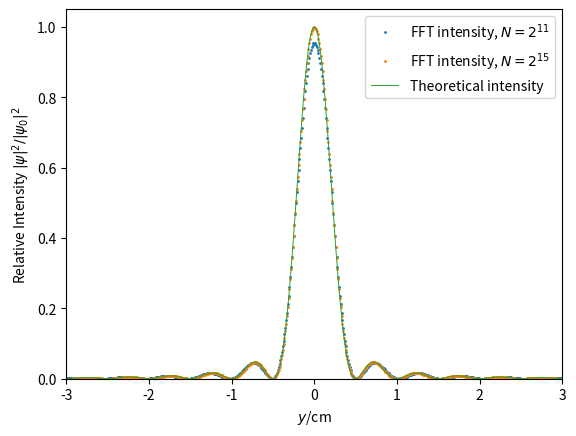
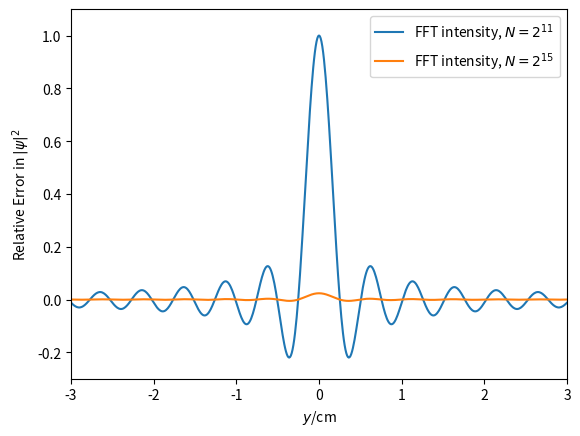
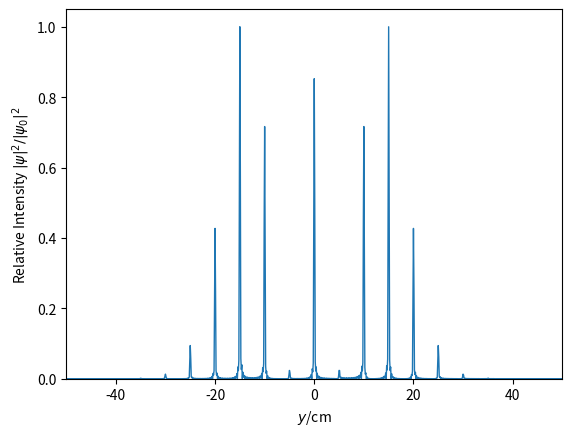
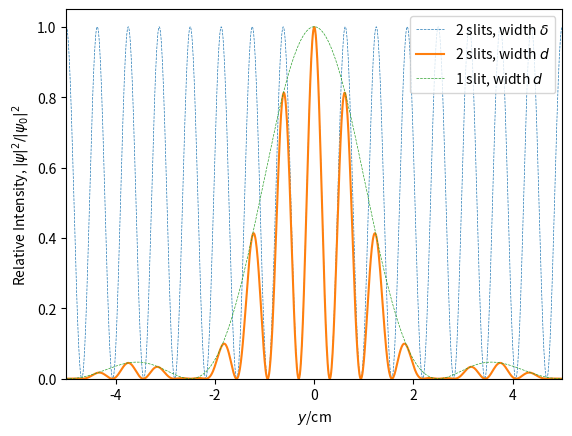
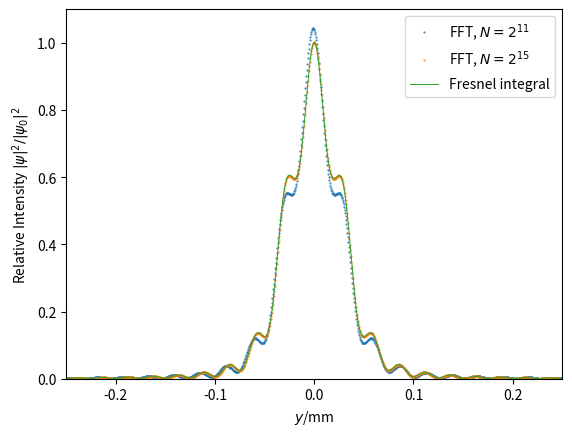
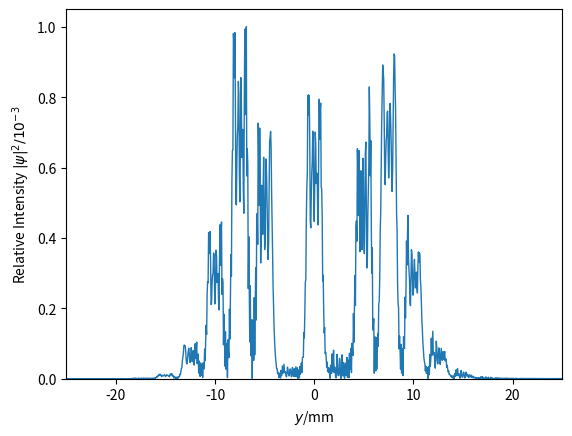

Generate these figures, in order, with matplotlib:
"""
=====================================================
Ex.3A Apply FFT method to obtain diffraction patterns
=====================================================
"""

import numpy as np
import numpy.fft as fft
import matplotlib.pyplot as plt
# units of microns used consistently

# computes the aperture based on the slit width, number of slits and their separation
# x coordinate scaled to match dimensions of Fourier transform by Delta=L/N


def aper(d, N, L, funcA=lambda x, y, z: 1, slits=1, sep=None):
    if sep == None:
        sep = d
    elif sep < d or slits*sep > L or type(slits) != int:
        print('slit dimensions invalid')
        return()
    Delta = (L/N)
    x = np.arange(N)*Delta
    fA = funcA(Delta, N, x)
    A = np.concatenate((np.zeros(int((sep-d)/2/Delta)),
                        np.ones(int(d/Delta)), np.zeros(int((sep-d)/2/Delta))))
    A = (np.tile(A, slits))
    A = np.concatenate((np.zeros(int((N-len(A))/2)), A,
                        np.zeros(N-len(A)-int((N-len(A))/2))))
    return(A*fA)

# computes the intensity on the screen a distance D away from an aperture A
# takes the Fourier transform of A using N samples spaced evenly in L and scales
# output accordingly


def FFT(D, N, L, A, Fres=False):
    Delta = (L/N)
    x = np.arange(N)*Delta
    if Fres:
        # quadratic phase term which becomes significant in the Fresnel regime
        A = A*np.exp(1j*(x-N/2*Delta)**2*np.pi/D/lmda)
    phi = fft.fft(A)/N  # normalising wave function
    j = fft.fftshift(fft.fftfreq(N, Delta))
    powerFFT = np.abs(fft.fftshift(phi))**2
    return(D*lmda*j, powerFFT)


L = 5000
lmda = 0.5

#%%
"""
=================================
§1. Far field (Fraunhofer regime)
=================================

----------------
§1.1 Single slit
----------------
"""
# Single slit case
d = 100  # slit width
D = 10**6  # distance from screen
N = 2**11  # number of FFT bins
[y, powerFFT] = FFT(D, N, L, aper(d, N, L))
N = 2**15  # number of FFT bins
[y1, powerFFT1] = FFT(D, N, L, aper(d, N, L))
# standard result for single slit in Fraunhofer regime


def powerTheory(y): return (d/L)**2*np.sinc(d*y/D/lmda)**2


pwerTheory = powerTheory(y)
plt.figure()
plt.xlim(-3, 3)
plt.ylim(0, 1.05)
plt.plot(y/10000, powerFFT/pwerTheory.max(), '.',
         markersize=2, label=r'FFT intensity, $N=2^{11}$')
plt.plot(y1/10000, powerFFT1/pwerTheory.max(), '.',
         markersize=2, label=r'FFT intensity, $N=2^{15}$')
plt.plot(y/10000, pwerTheory/pwerTheory.max(),
         lw=0.7, label='Theoretical intensity')
plt.xlabel(r'$y$/cm')
plt.ylabel(r'Relative Intensity $|\psi|^{2}/|\psi_0|^{2}$')
plt.legend()
plt.savefig('singleSlit.pdf', format="pdf")

#%%
plt.figure()
plt.xlim(-3, 3)
plt.ylim(-0.3, 1.1)

# find and plot errors in the FFT result compared to theoretical result
plt.plot(y/10000, (pwerTheory-powerFFT)/(pwerTheory-powerFFT).max(),
         '-', label=r'FFT intensity, $N=2^{11}$')
plt.plot(y1/10000, (powerTheory(y1)-powerFFT1)/(pwerTheory -
                                                powerFFT).max(), '-', label=r'FFT intensity, $N=2^{15}$')
plt.xlabel(r'$y$/cm')
plt.ylabel(r'Relative Error in $|\psi|^{2}$')
plt.legend()
plt.savefig('singleSlitDiff.pdf', format="pdf")
#%%

"""
-----------------------------
§1.2 Sinusoidal phase grating
-----------------------------
"""
# Finite sinusoidal phase grating
d = 2000
D = 10**7
N = 2**15  # minimum required tested to be 2^11 for accurate result, using 2^15 due to low marginal cost in computational time
m = 8


def funcA(Delta, N, x): return np.exp(
    1j*(m/2)*np.sin(2*np.pi*(x-N/2*Delta)/100))  # s and m hardcoded in
# powerTheory=d/D/lmda*np.sinc(d*y/D/lmda)**2
# lmda*D/100 #expected separation of peaks


[y, powerFFT] = FFT(D, N, L, aper(d, N, L, funcA=funcA))

plt.figure()
plt.xlim(-50, 50)
plt.ylim(0, 1.05)
plt.plot(y/10000, powerFFT/powerFFT.max(), '-', lw=1)
# plt.plot(y/10000,powerTheory*10**5)
plt.xlabel(r'$y$/cm')
plt.ylabel(r'Relative Intensity $|\psi|^{2}/|\psi_0|^{2}$')
plt.savefig('sinSlit.pdf', format="pdf")
#%%
"""
===========================
§1.2.1 Effects of varying s
===========================
import matplotlib.animation as animation

#Finite sinusoidal phase grating
d=2000
D=10**7
N=2**10
s=100
marr=np.linspace(2,25,200)
def init():
    line1.set_data([], [])
    Dtext.set_text('')
    return(line1,Dtext)

def animate(i):
    m=marr[i]
    [y,powerFFT]=FFT(D,N,L,aper(d,N,L,funcA=lambda Delta,N,x: np.exp(1j*(m/2)*np.sin(2*np.pi*(x-N/2*Delta)/100))))
    line1.set_data(y/10000,powerFFT*10**2)
    Dtext.set_text('m=%i' % (marr[i]))
    return (line1,Dtext)

fig = plt.figure()
ax = plt.axes(ylim=(0,3), xlim=(-50,50) ,autoscale_on=False)
ax.set_xlabel(r'$y$/cm')
ax.set_ylabel(r'Relative Intensity $|\psi|^{2}/|\psi_0|^{2}$')
line1, = ax.plot([], [], '-', lw=1)
Dtext = ax.text(0.05, 0.9, '', transform=ax.transAxes)
ani = animation.FuncAnimation(fig, animate, frames=np.arange(1, len(marr)), interval=30, init_func=init)
Writer = animation.writers['ffmpeg']
[redacted]
ani.save('m.mp4', writer=writer)
"""
#%%
"""
----------------
§1.3 Double slit
----------------
"""
d = 20  # slit width
D = 10**6  # distance from screen
N = 2**15
sep = 80
slits = 2  # double slit experiment
[y, powerFFT] = FFT(D, N, L, aper(d, N, L, slits=slits, sep=sep))

# standard result for a double slit in Fraunhofer regime
powerTheory = (slits*d/L*np.cos(np.pi*sep*y/D/lmda))**2
powerTheory2 = (2*d/L*np.sinc(d*y/D/lmda))**2

plt.figure()
plt.xlim(-5, 5)
plt.ylim(0, 1.05)
plt.plot(y/10000, powerTheory/powerTheory.max(), '--',
         lw=0.5, label=r'2 slits, width $\delta$')
plt.plot(y/10000, powerFFT/powerTheory.max(), '-', label=r'2 slits, width $d$')
plt.plot(y/10000, powerTheory2/powerTheory.max(),
         '--', lw=0.5, label=r'1 slit, width $d$')
plt.xlabel(r'$y$/cm')
plt.ylabel(r'Relative Intensity, $|\psi|^2/|\psi_0|^{2}$')
plt.legend(loc=1)
plt.savefig('doubleSlit.pdf', format="pdf")
#%%

"""
==============================
§2 Near field (Fresnel regime)
==============================

----------------
§2.1 Single slit
----------------
"""
from scipy import integrate


def c1(u): return ((lambda f1: integrate.quad(f1, 0, u)[0])(lambda x: np.cos(
    np.pi*x**2/2)))  # evaluates C(u) using a scipy.integrate method


c = np.vectorize(c1)


def s1(u): return ((lambda f2: integrate.quad(f2, 0, u)[0])(lambda x: np.sin(
    np.pi*x**2/2)))  # evaluates S(u) using a scipy.integrate method


s = np.vectorize(s1)


def psi(x0, x1, D, lmda): return (c(x1*np.sqrt(2/lmda/D))-c(x0*np.sqrt(2/lmda/D))
                                  ) + 1j*(s(x1*np.sqrt(2/lmda/D))-s(x0*np.sqrt(2/lmda/D)))  # evaluates Ψ


d = 100
D = 5*10**3
N = 2**11

[y, powerFFT] = FFT(D, N, L, aper(d, N, L), Fres=True)
N = 2**15
[y1, powerFFT1] = FFT(D, N, L, aper(d, N, L), Fres=True)
yCornu = np.linspace(-250, 250, 1000)
powerCornu = np.abs(psi(yCornu-d/2, yCornu+d/2, D, lmda))**2*((d/L)**2)/8
# factor of d/L**2 normalises wavefunction incident on the whole aperture, #factor of 8 normalises Cornu spiral intensity from -∞,∞

plt.figure()
plt.xlim(-0.25, 0.25)
plt.ylim(0, 1.1)
plt.plot(y/1000, powerFFT/powerCornu.max(), '.',
         lw=1, ms=1, label=r'FFT, $N=2^{11}$')
plt.plot(y1/1000, powerFFT1/powerCornu.max(), '.',
         lw=1, ms=1, label=r'FFT, $N=2^{15}$')
plt.plot(yCornu/1000, powerCornu/powerCornu.max(),
         '-', lw=0.7, label='Fresnel integral')
plt.xlabel(r'$y$/mm')
plt.ylabel(r'Relative Intensity $|\psi|^{2}/|\psi_0|^{2}$')
plt.legend()
plt.savefig('singleSlitFres.pdf', format="pdf")

(powerCornu.max()-powerFFT1.max())/powerCornu.max()
#%%

"""
-----------------------------
§2.2 Sinusoidal phase grating
-----------------------------
"""
d = 2000
s = 100
D = 5*10**5
N = 2**18  # minimum for sensible result 2^16, using 2^18 due to low marginal cost in computational time

[y, powerFFT] = FFT(D, N, L, aper(d, N, L, funcA=funcA), Fres=True)

plt.figure()
plt.xlim(-25,25)
plt.ylim(0, 1.05)
plt.plot(y/1000, powerFFT/powerFFT.max(), '-', lw=1)
plt.xlabel(r'$y$/mm')
plt.ylabel(r'Relative Intensity $|\psi|^{2}/10^{-3}$')
plt.savefig('sinSlitFres.pdf', format="pdf")

#%%

"""
========================================
§3 Transition between near and far field
========================================

import matplotlib.animation as animation

d=200
D=2**np.linspace(8,17,300)
N=2**15

def init():
    line1.set_data([], [])
    Dtext.set_text('')
    return(line1,Dtext)

def animate(i):
    [y,powerFFT]=FFT(D[i],N,L,aper(d,N,L),Fres=True)
    line1.set_data(y,powerFFT/np.max(powerFFT))
    Dtext.set_text('D=%i' % (D[i]))
    return (line1,Dtext)

fig = plt.figure()
ax = plt.axes(ylim=(0,1), xlim=(-300,300) ,autoscale_on=False)
line1, = ax.plot([], [], '-', lw=1)
Dtext = ax.text(0.05, 0.9, '', transform=ax.transAxes)
ani = animation.FuncAnimation(fig, animate, frames=np.arange(1, len(D)), interval=30, init_func=init)
Writer = animation.writers['ffmpeg']
[redacted]
ani.save('transition.mp4', writer=writer)
"""
plt.show()
